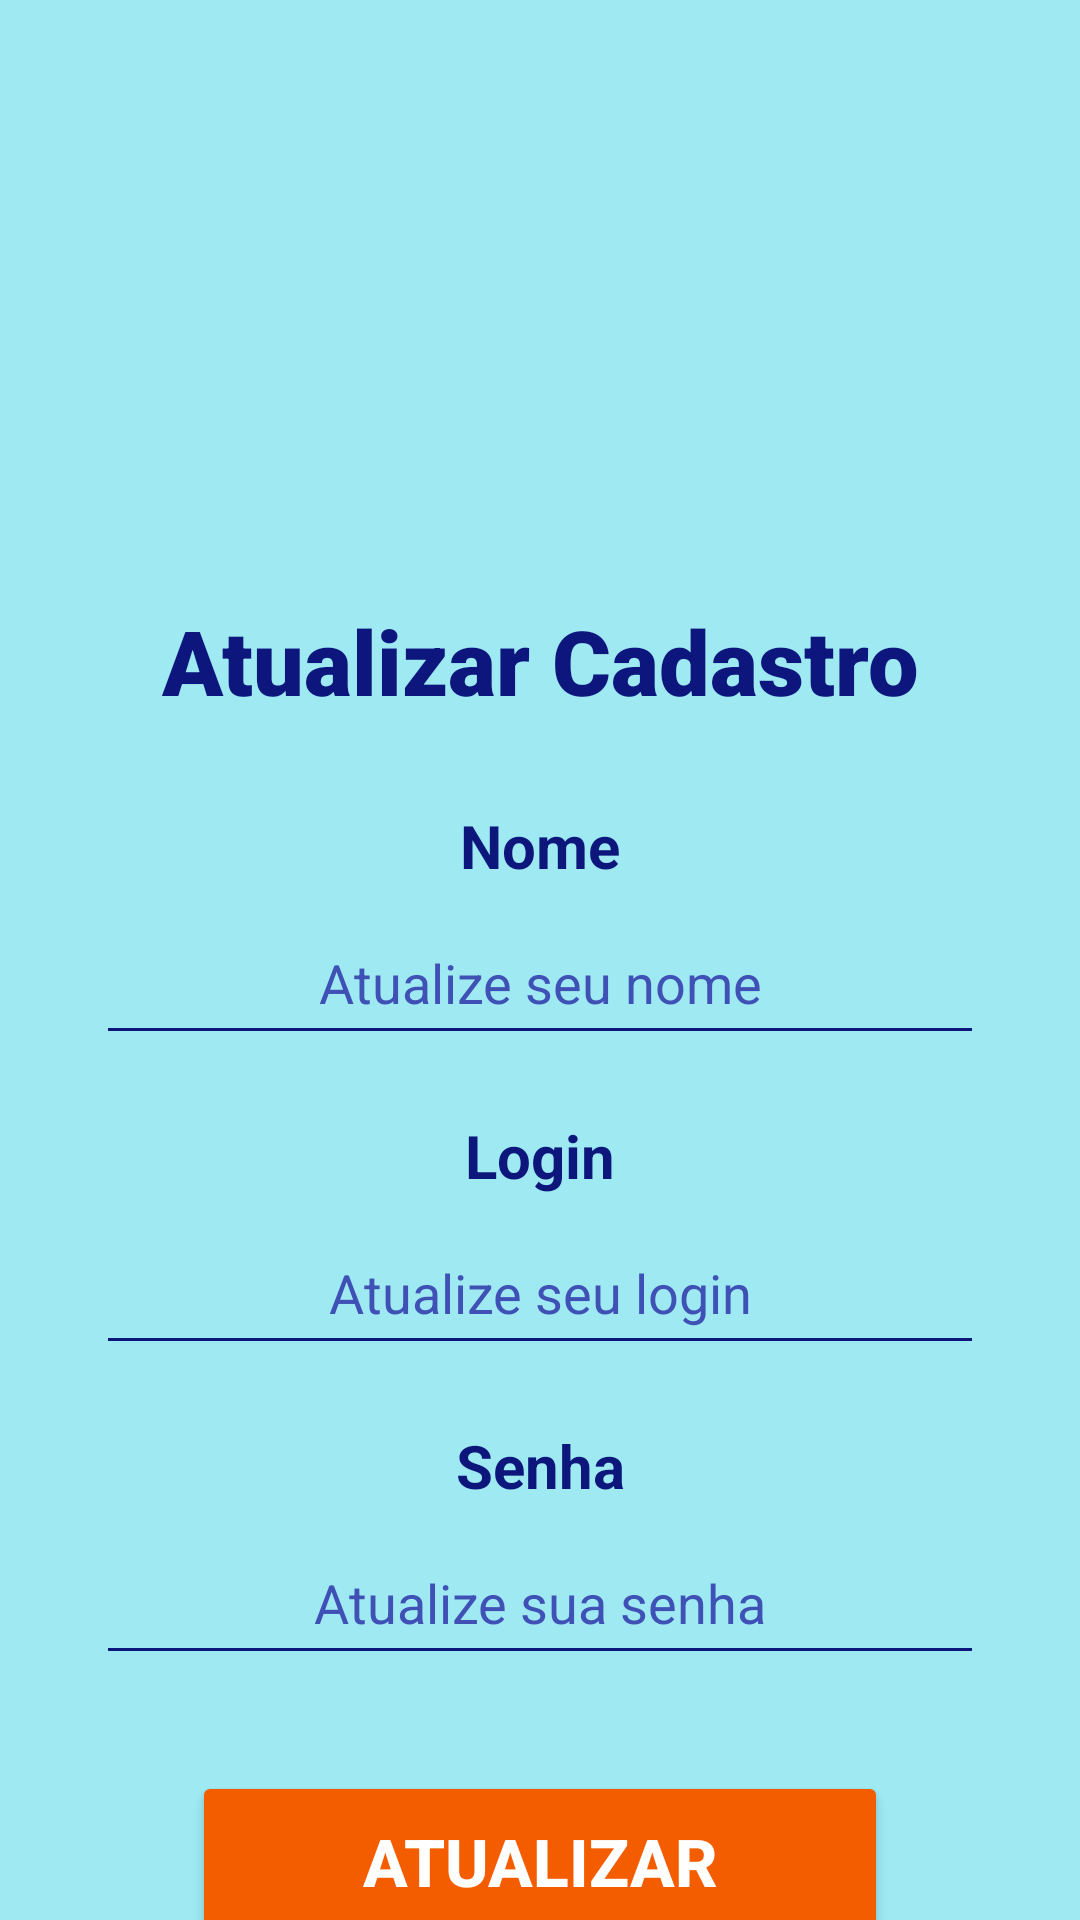

Android layout source for this screen:
<!-- AndroidManifest.xml: application theme Theme.AtividadeAvaliativa1 -->
<!-- res/layout/activity_atualizacao.xml -->
<?xml version="1.0" encoding="utf-8"?>
<androidx.constraintlayout.widget.ConstraintLayout
    xmlns:android="http://schemas.android.com/apk/res/android"
    xmlns:app="http://schemas.android.com/apk/res-auto"
    android:layout_width="match_parent"
    android:layout_height="match_parent"
    android:background="#9EE9F2">

    
    <ImageView
        android:id="@+id/imageAtualizar"
        android:layout_width="160dp"
        android:layout_height="160dp"
        android:layout_marginTop="24dp"
        android:scaleType="fitCenter"
        app:srcCompat="@drawable/logo"
        app:layout_constraintTop_toTopOf="parent"
        app:layout_constraintStart_toStartOf="parent"
        app:layout_constraintEnd_toEndOf="parent" />

    
    <TextView
        android:id="@+id/txtTituloAtualizar"
        android:layout_width="wrap_content"
        android:layout_height="wrap_content"
        android:layout_marginTop="16dp"
        android:text="Atualizar Cadastro"
        android:textColor="#0C167C"
        android:textSize="30sp"
        android:textStyle="bold"
        android:fontFamily="sans-serif-black"
        app:layout_constraintTop_toBottomOf="@id/imageAtualizar"
        app:layout_constraintStart_toStartOf="parent"
        app:layout_constraintEnd_toEndOf="parent" />

    
    <TextView
        android:id="@+id/txtNomeAtualizar"
        android:layout_width="wrap_content"
        android:layout_height="wrap_content"
        android:layout_marginTop="28dp"
        android:text="Nome"
        android:textColor="#0C167B"
        android:textSize="20sp"
        android:textStyle="bold"
        app:layout_constraintTop_toBottomOf="@id/txtTituloAtualizar"
        app:layout_constraintStart_toStartOf="parent"
        app:layout_constraintEnd_toEndOf="parent" />

    <EditText
        android:id="@+id/editNomeAtualizar"
        android:layout_width="0dp"
        android:layout_height="wrap_content"
        android:layout_marginStart="32dp"
        android:layout_marginTop="8dp"
        android:layout_marginEnd="32dp"
        android:backgroundTint="#0C167B"
        android:hint="Atualize seu nome"
        android:inputType="textPersonName"
        android:minHeight="48dp"
        android:padding="12dp"
        android:textAlignment="center"
        android:textColor="#0C167B"
        android:textColorHint="#3F51B5"
        app:layout_constraintTop_toBottomOf="@id/txtNomeAtualizar"
        app:layout_constraintStart_toStartOf="parent"
        app:layout_constraintEnd_toEndOf="parent" />

    
    <TextView
        android:id="@+id/txtLoginAtualizar"
        android:layout_width="wrap_content"
        android:layout_height="wrap_content"
        android:layout_marginTop="20dp"
        android:text="Login"
        android:textColor="#0C167B"
        android:textSize="20sp"
        android:textStyle="bold"
        app:layout_constraintTop_toBottomOf="@id/editNomeAtualizar"
        app:layout_constraintStart_toStartOf="parent"
        app:layout_constraintEnd_toEndOf="parent" />

    <EditText
        android:id="@+id/editLoginAtualizar"
        android:layout_width="0dp"
        android:layout_height="wrap_content"
        android:layout_marginStart="32dp"
        android:layout_marginTop="8dp"
        android:layout_marginEnd="32dp"
        android:backgroundTint="#0C167B"
        android:hint="Atualize seu login"
        android:inputType="textEmailAddress"
        android:minHeight="48dp"
        android:padding="12dp"
        android:textAlignment="center"
        android:textColor="#0C167B"
        android:textColorHint="#3F51B5"
        app:layout_constraintTop_toBottomOf="@id/txtLoginAtualizar"
        app:layout_constraintStart_toStartOf="parent"
        app:layout_constraintEnd_toEndOf="parent" />

    
    <TextView
        android:id="@+id/txtSenhaAtualizar"
        android:layout_width="wrap_content"
        android:layout_height="wrap_content"
        android:layout_marginTop="20dp"
        android:text="Senha"
        android:textColor="#0C167B"
        android:textSize="20sp"
        android:textStyle="bold"
        app:layout_constraintTop_toBottomOf="@id/editLoginAtualizar"
        app:layout_constraintStart_toStartOf="parent"
        app:layout_constraintEnd_toEndOf="parent" />

    <EditText
        android:id="@+id/editSenhaAtualizar"
        android:layout_width="0dp"
        android:layout_height="wrap_content"
        android:layout_marginStart="32dp"
        android:layout_marginTop="8dp"
        android:layout_marginEnd="32dp"
        android:backgroundTint="#0C167B"
        android:hint="Atualize sua senha"
        android:inputType="textPassword"
        android:minHeight="48dp"
        android:padding="12dp"
        android:textAlignment="center"
        android:textColor="#0C167B"
        android:textColorHint="#3F51B5"
        app:layout_constraintTop_toBottomOf="@id/txtSenhaAtualizar"
        app:layout_constraintStart_toStartOf="parent"
        app:layout_constraintEnd_toEndOf="parent" />

    
    <Button
        android:id="@+id/btnAtualizar"
        android:layout_width="0dp"
        android:layout_height="60dp"
        android:layout_marginStart="64dp"
        android:layout_marginTop="32dp"
        android:layout_marginEnd="64dp"
        android:backgroundTint="#F45C00"
        android:text="Atualizar"
        android:textColor="#FFFFFF"
        android:textSize="22sp"
        android:textStyle="bold"
        app:layout_constraintTop_toBottomOf="@id/editSenhaAtualizar"
        app:layout_constraintStart_toStartOf="parent"
        app:layout_constraintEnd_toEndOf="parent" />

</androidx.constraintlayout.widget.ConstraintLayout>
<!-- resources referenced by this layout -->
<resources>
  <style name="Theme.AtividadeAvaliativa1" parent="Base.Theme.AtividadeAvaliativa1" />
  <style name="Base.Theme.AtividadeAvaliativa1" parent="Theme.Material3.DayNight.NoActionBar">
          
          
      </style>
</resources>
